Run: headless pygame with SDL's dummy video driver; simulated clock (each Clock.tick advances the game by its frame time, no real sleeping); random seed 0; keys injected as events and as key.get_pressed() state; no mouse input.
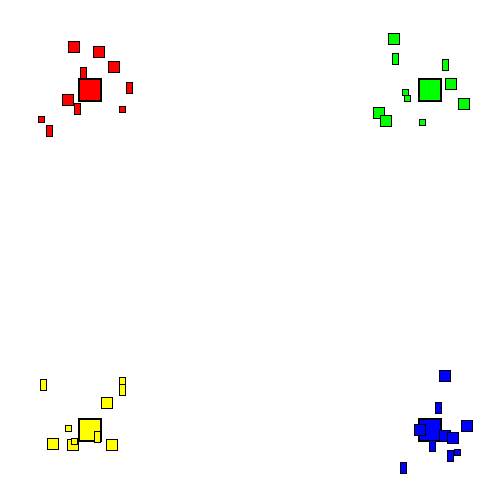
Frame 1 of 4 · flips 1–60 · no input
Frame 2 of 4 · flips 61–180 · tapped SPACE, RETURN · held RIGHT (→), D · screen unchanged from frame 1, image omitted
Frame 3 of 4 · flips 181–300 · held DOWN (↓), S · screen unchanged from frame 2, image omitted
Frame 4 of 4 · flips 301–420 · held LEFT (←), A, UP (↑), W · screen unchanged from frame 3, image omitted

The pygame program that drew these frames:

# Pygame template - skeleton for a new pygame project
import pygame
import random

# WIDTH = 1280
# HEIGHT = 720
WIDTH = 500
HEIGHT = 500
FPS = 60

# define colors
WHITE = (255, 255, 255)
BLACK = (0, 0, 0)
RED = (255, 0, 0)
GREEN = (0, 255, 0)
YELLOW = (255, 255 ,0)
BLUE = (0, 0, 255)

# initialize pygame and create window
pygame.init()
pygame.mixer.init()
win = pygame.display.set_mode((WIDTH, HEIGHT))
pygame.display.set_caption("War Simulation")
clock = pygame.time.Clock()

class Clan():
    def __init__(self, colorRGB, coords):
        self.colorRGB = colorRGB
        self.numFighters = 0
        self.captain = Captain(coords)
        self.fighters = []
    
    def spawnInitFighters(self, count):
        for i in range(0, count):
            self.spawnRandomFighter()


    def spawnRandomFighter(self):
        primaryClass = random.choice(["t", "d", "a"])
        coords = [self.captain.rect.x + random.randrange(-50,50), self.captain.rect.y + random.randrange(-50,50)]
        newFighter = Fighter(primaryClass, coords)
        self.fighters.append(newFighter)
        self.numFighters += 1
    
    def spawnPrimaryFighter(self):
        pass

class Captain():
    def __init__(self, coords):
        self.rect = pygame.Rect(coords[0], coords[1], 20, 20)

class Fighter():
    def __init__(self, initClass, coords):
        self.fighterClass = initClass
        self.rect = pygame.Rect(0,0,0,0)
        match initClass:
            case "t":
                self.health = 300
                self.attack = 25
                self.rect = pygame.Rect(coords[0], coords[1], 10, 10)
            case "d":
                self.health = 100
                self.attack = 150
                self.rect = pygame.Rect(coords[0], coords[1], 5, 10)
            case "a":
                self.health = 50
                self.attack = 100
                self.rect = pygame.Rect(coords[0], coords[1], 5, 5)

wallMargin = 100 - 20
redClan = Clan(RED, (wallMargin, wallMargin))
blueClan = Clan(BLUE, (WIDTH - wallMargin, HEIGHT - wallMargin))
yellowClan = Clan(YELLOW, (wallMargin, HEIGHT - wallMargin))
greenClan = Clan(GREEN, (WIDTH - wallMargin, wallMargin))
clans = [redClan, blueClan, yellowClan, greenClan]

for clan in clans:
    clan.spawnInitFighters(10)

# Game loop
running = True
while running:

    ## CALUCLATIONS

    clock.tick(FPS)
    
    for event in pygame.event.get():
        if event.type == pygame.QUIT:
            running = False

    # Colliding

    ## DRAWING TO SCREEN

    win.fill(WHITE)

    for clan in clans:
        
        win.fill(BLACK, pygame.Rect(clan.captain.rect.x - 2, clan.captain.rect.y - 2, clan.captain.rect.width + 4, clan.captain.rect.height + 4))
        win.fill(clan.colorRGB, clan.captain.rect)

        for fighter in clan.fighters:
            win.fill(BLACK, pygame.Rect(fighter.rect.x - 1, fighter.rect.y - 1, fighter.rect.width + 2, fighter.rect.height +2))
            win.fill(clan.colorRGB, fighter.rect)
            

    pygame.display.flip()

pygame.quit()
